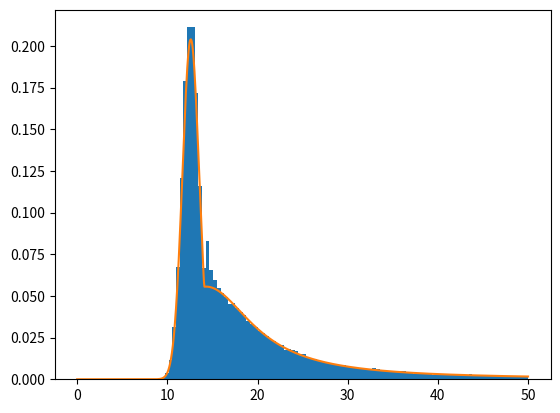

Python code for this plot:
#!/usr/bin/env python
# -*- coding: utf-8 -*-
#
#  scatter_dis.py
#
#  Copyright 2020 Florian Thomas <>
#
#  This program is free software; you can redistribute it and/or modify
#  it under the terms of the GNU General Public License as published by
#  the Free Software Foundation; either version 2 of the License, or
#  (at your option) any later version.
#
#  This program is distributed in the hope that it will be useful,
#  but WITHOUT ANY WARRANTY; without even the implied warranty of
#  MERCHANTABILITY or FITNESS FOR A PARTICULAR PURPOSE.  See the
#  GNU General Public License for more details.
#
#  You should have received a copy of the GNU General Public License
#  along with this program; if not, write to the Free Software
#  Foundation, Inc., 51 Franklin Street, Fifth Floor, Boston,
#  MA 02110-1301, USA.
#
#

#in accordance with https://doi.org/10.1007/s100530050525

c=14.0921
b=2.5*c

A1 = 0.204
w1 = 1.85
e1 = 12.6
A2 = 0.0556
w2 = 12.5
e2 = 14.3

import numpy as np
import matplotlib.pyplot as plt

def f1(x,A,e,w):
    return A*np.exp(-2*(x-e)**2/w**2)

def f2(x,A,e,w):
    return A*w**2/(w**2 + 4*(x - e)**2)

def f(x):

    #~ if(x<c):
        #~ return f1(x,A1,e1,w1)
    #~ else:
        #~ return f2(x, A2, e2, w2)
    return np.where(x<c, f1(x,A1,e1,w1), f2(x, A2, e2, w2))

def Finv(x, t, s):
    return t + s*np.tan(0.5*np.pi*(2*x-1))

def bw(n):
    u=np.random.uniform(0.5,1.0,n)
    return Finv(u, e2, w2/2)

def triangle(n):
    u=np.random.rand(n)

    vals = b-np.sqrt((1-u)*(b-c)**2)
    return vals

def replace(data, l):
    #l = int(data.size*c)
    data_m = data
    data_m[:l]=bw(l)
    return data_m

def plot_loss_dis(ax):

    x=np.linspace(0,50,1000)
    data_f=f(x)
    ax.plot(x,data_f)

def main(args):

    n=100000
    data = np.empty(n)
    c=0.52
    l=int(n*c)
    data[l:] = np.random.normal(e1,w1/2,n-l)
    data_m=replace(data,l)
    data_r=data_m[(data_m>0)&(data_m<50)]
    fig, ax = plt.subplots()
    ax.hist(data_r, density=True,bins=100)
    plot_loss_dis(ax)
    plt.savefig("scatter_dis.pdf")
    plt.close(fig)

if __name__ == '__main__':
    import sys
    sys.exit(main(sys.argv))
